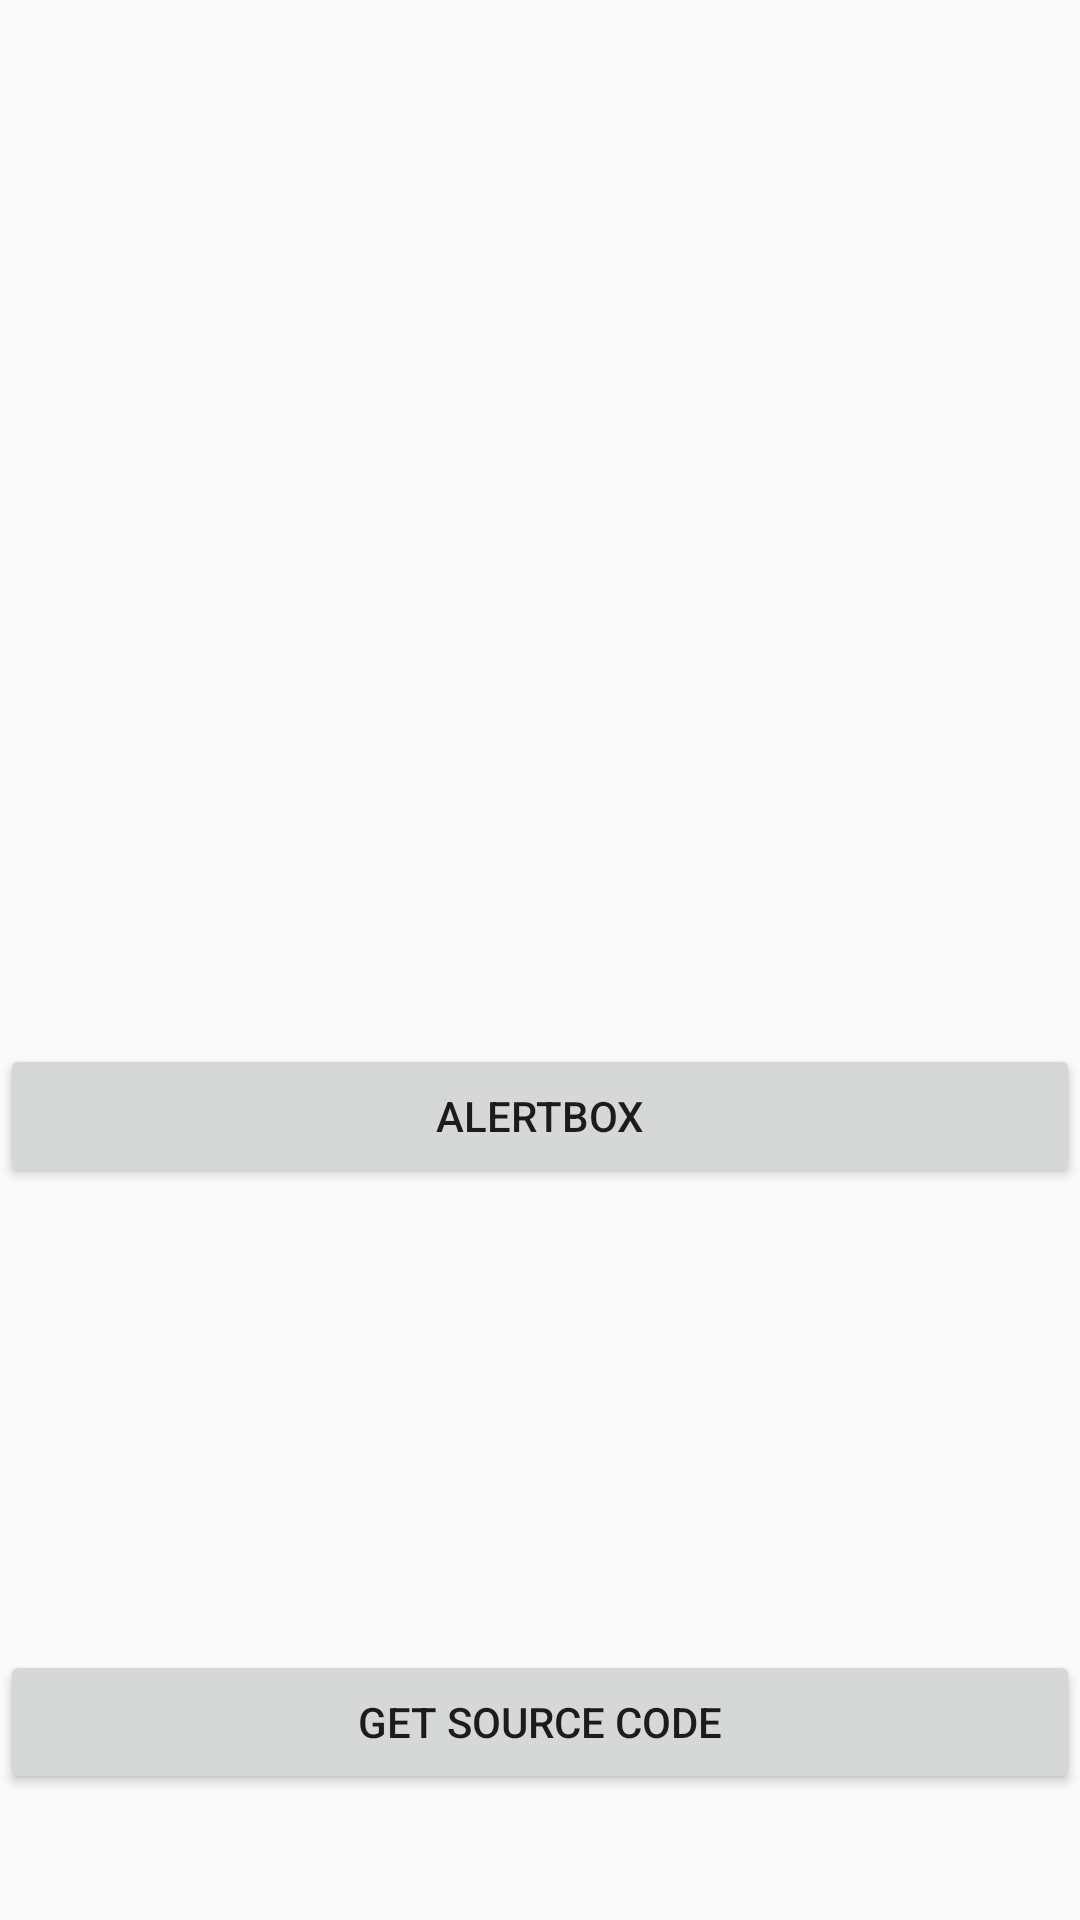

Layout XML and referenced resources for this Android screen:
<!-- AndroidManifest.xml: application theme AppTheme -->
<!-- res/layout/second_2.xml -->
<?xml version="1.0" encoding="utf-8"?>
<RelativeLayout xmlns:android="http://schemas.android.com/apk/res/android"
    android:layout_width="match_parent"
    android:layout_height="match_parent">


    <Button
        android:id="@+id/source1"
        android:layout_width="wrap_content"
        android:layout_height="wrap_content"
        android:text="Get Source Code"
        android:layout_alignParentBottom="true"
        android:layout_marginBottom="42dp"
        android:layout_alignParentEnd="true"
        android:layout_alignParentStart="true" />

    <Button
        android:id="@+id/Get"
        android:layout_width="wrap_content"
        android:layout_height="wrap_content"


        android:layout_above="@+id/source1"
        android:layout_alignParentEnd="true"
        android:layout_alignParentStart="true"
        android:layout_marginBottom="154dp"
        android:text="AlertBox" />
</RelativeLayout>
<!-- resources referenced by this layout -->
<resources>
  <style name="AppTheme" parent="Theme.AppCompat.Light.DarkActionBar">
          
          <item name="colorPrimary">@color/colorPrimary</item>
          <item name="colorPrimaryDark">@color/colorPrimaryDark</item>
          <item name="colorAccent">@color/colorAccent</item>
      </style>
  <!-- not gathered from this repository: default colours our renderer supplied (Android Studio template values) -->
  <color name="colorPrimary">#FF6200EE</color>
  <color name="colorPrimaryDark">#FF3700B3</color>
  <color name="colorAccent">#FF03DAC5</color>
</resources>
